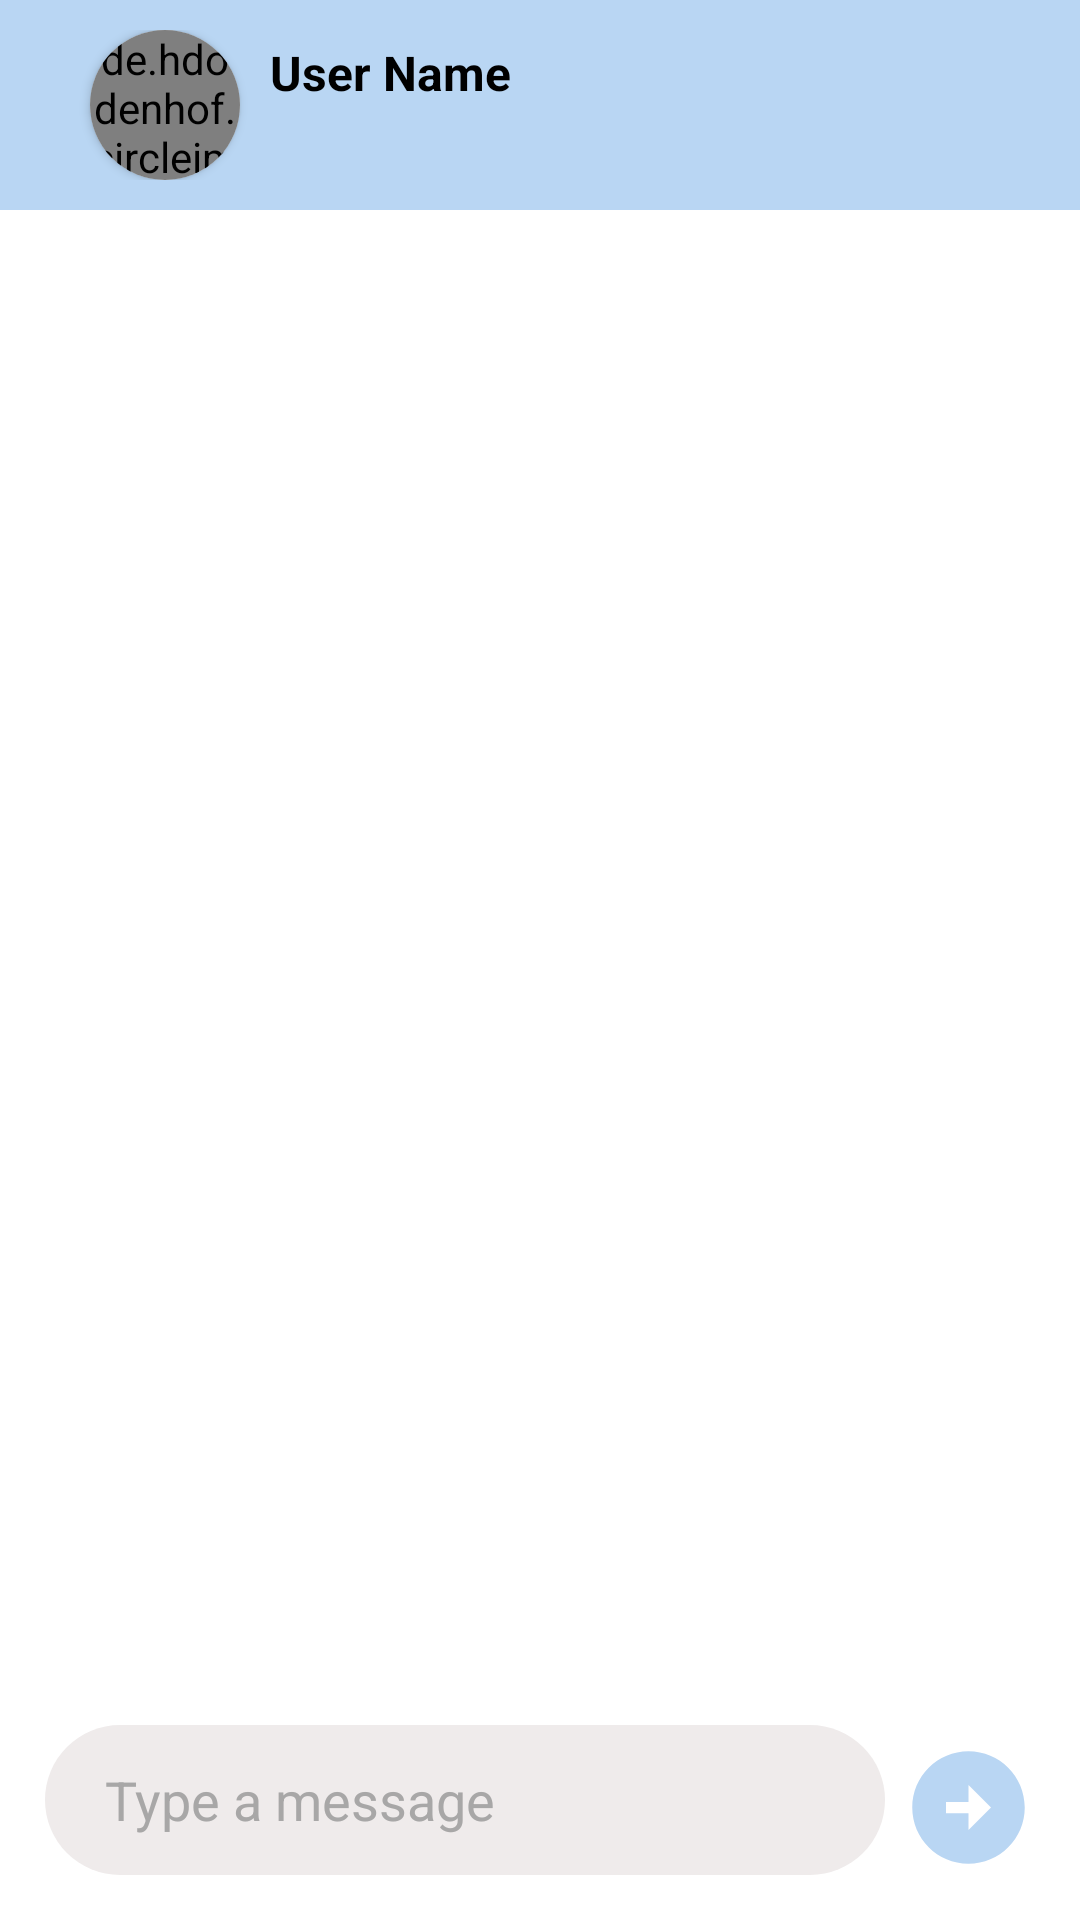

Here is an Android app screen rendered from its layout file. Give the layout XML and the strings, colors and styles it references.
<!-- AndroidManifest.xml: application theme Theme.Social -->
<!-- res/layout/activity_message_detail.xml -->
<?xml version="1.0" encoding="utf-8"?>
<RelativeLayout xmlns:android="http://schemas.android.com/apk/res/android"
    xmlns:app="http://schemas.android.com/apk/res-auto"
    xmlns:tools="http://schemas.android.com/tools"
    android:id="@+id/main"
    android:layout_width="match_parent"
    android:layout_height="match_parent"
    android:fitsSystemWindows="true"
    tools:context="fragment.MessageDetail">

    <RelativeLayout
        android:id="@+id/customToolbar"
        android:layout_width="match_parent"
        android:layout_height="wrap_content"
        android:background="#B9D6F3"
        android:padding="10dp"
        android:layout_alignParentTop="true">
        <ImageButton
            android:id="@+id/backButton"
            android:layout_width="wrap_content"
            android:layout_height="wrap_content"
            android:layout_alignParentStart="true"
            android:layout_centerVertical="true"
            android:background="?attr/selectableItemBackgroundBorderless"
            android:padding="5dp"
            android:src="@drawable/ic_back_arrow"
            android:contentDescription="@string/backbtn"/>

        <androidx.cardview.widget.CardView
            android:id="@+id/cardViewUserImage"
            android:layout_width="wrap_content"
            android:layout_height="wrap_content"
            android:layout_toEndOf="@id/backButton"
            android:layout_marginStart="10dp"
            android:padding="5dp"
            app:cardCornerRadius="25dp"
            android:layout_centerVertical="true">

            <de.hdodenhof.circleimageview.CircleImageView
                android:id="@+id/userImage"
                android:layout_width="50dp"
                android:layout_height="50dp"
                android:src="@drawable/avatar"/>
        </androidx.cardview.widget.CardView>

        <LinearLayout
            android:layout_width="match_parent"
            android:layout_height="wrap_content"
            android:layout_toEndOf="@id/cardViewUserImage"
            android:layout_marginStart="10dp"
            android:layout_centerVertical="true"
            android:orientation="vertical">

            <TextView
                android:id="@+id/textUserName"
                android:layout_width="match_parent"
                android:layout_height="wrap_content"
                android:text="@string/username"
                android:textSize="16sp"
                android:textStyle="bold"
                android:textColor="@color/black"/>
            <TextView
                android:id="@+id/textUserStatus"
                android:layout_width="wrap_content"
                android:layout_height="wrap_content"
                android:textColor="#129317"
                android:textSize="16sp"/>
        </LinearLayout>
    </RelativeLayout>

    <androidx.recyclerview.widget.RecyclerView
        android:id="@+id/rcvMessage"
        android:layout_width="match_parent"
        android:layout_height="match_parent"
        android:layout_above="@+id/layoutBottom"
        android:layout_below="@+id/customToolbar"
        android:padding="5dp">
    </androidx.recyclerview.widget.RecyclerView>

    <RelativeLayout
        android:id="@+id/layoutBottom"
        android:layout_width="match_parent"
        android:layout_height="80dp"
        android:layout_alignParentBottom="true"
        android:padding="10dp">
        <EditText
            android:id="@+id/typeMessage"
            android:layout_width="match_parent"
            android:layout_height="50dp"
            android:hint="Type a message"
            android:inputType="textMultiLine|textCapSentences"
            android:imeOptions="actionSend"
            android:layout_marginLeft="5dp"
            android:layout_marginBottom="5dp"
            android:paddingLeft="20dp"
            android:paddingEnd="10dp"
            android:textSize="18sp"
            android:background="@drawable/typemessagebackground"
            android:textAlignment="textStart"
            android:layout_alignParentBottom="true"
            android:layout_marginRight="55dp"
            android:textColor="@color/black"
            android:textColorHint="#A8A7A7" />

        <Button
            android:id="@+id/sendMessageButton"
            android:layout_width="45dp"
            android:layout_height="45dp"
            android:layout_toRightOf="@id/typeMessage"
            android:layout_marginLeft="-50dp"
            android:layout_marginBottom="5dp"
            android:layout_alignParentBottom="true"
            android:background="@drawable/baseline_arrow_circle_right_24"
            android:backgroundTint="#B9D6F3"
            android:contentDescription="@string/sendmessage"
            android:tint="@android:color/white"/>
    </RelativeLayout>

</RelativeLayout>
<!-- resources referenced by this layout -->
<resources>
  <color name="black">#FF000000</color>
  <!-- drawable avatar: jpg bitmap (drawable, 8165 bytes) -->
  <!-- drawable baseline_arrow_circle_right_24 (drawable) -->
  <vector xmlns:android="http://schemas.android.com/apk/res/android" android:height="24dp" android:tint="#B9D6F3" android:viewportHeight="24" android:viewportWidth="24" android:width="24dp">
        
      <path android:fillColor="@android:color/white" android:pathData="M22,12c0,-5.52 -4.48,-10 -10,-10S2,6.48 2,12c0,5.52 4.48,10 10,10S22,17.52 22,12zM12,13l-4,0v-2l4,0V8l4,4l-4,4V13z"/>
      
  </vector>
  <!-- drawable typemessagebackground (drawable) -->
  <?xml version="1.0" encoding="utf-8"?>
  <shape xmlns:android="http://schemas.android.com/apk/res/android">
      <corners android:radius="30dp" />
      <solid android:color="#EFEBEB" />
  </shape>
  <string name="backbtn">backBtn</string>
  <string name="sendmessage">sendMessage</string>
  <string name="username">User Name</string>
  <style name="Theme.Social" parent="Base.Theme.Social" />
  <style name="Base.Theme.Social" parent="Theme.MaterialComponents.DayNight.NoActionBar">
          
          
          <item name="android:statusBarColor">@android:color/transparent</item>
      </style>
</resources>
